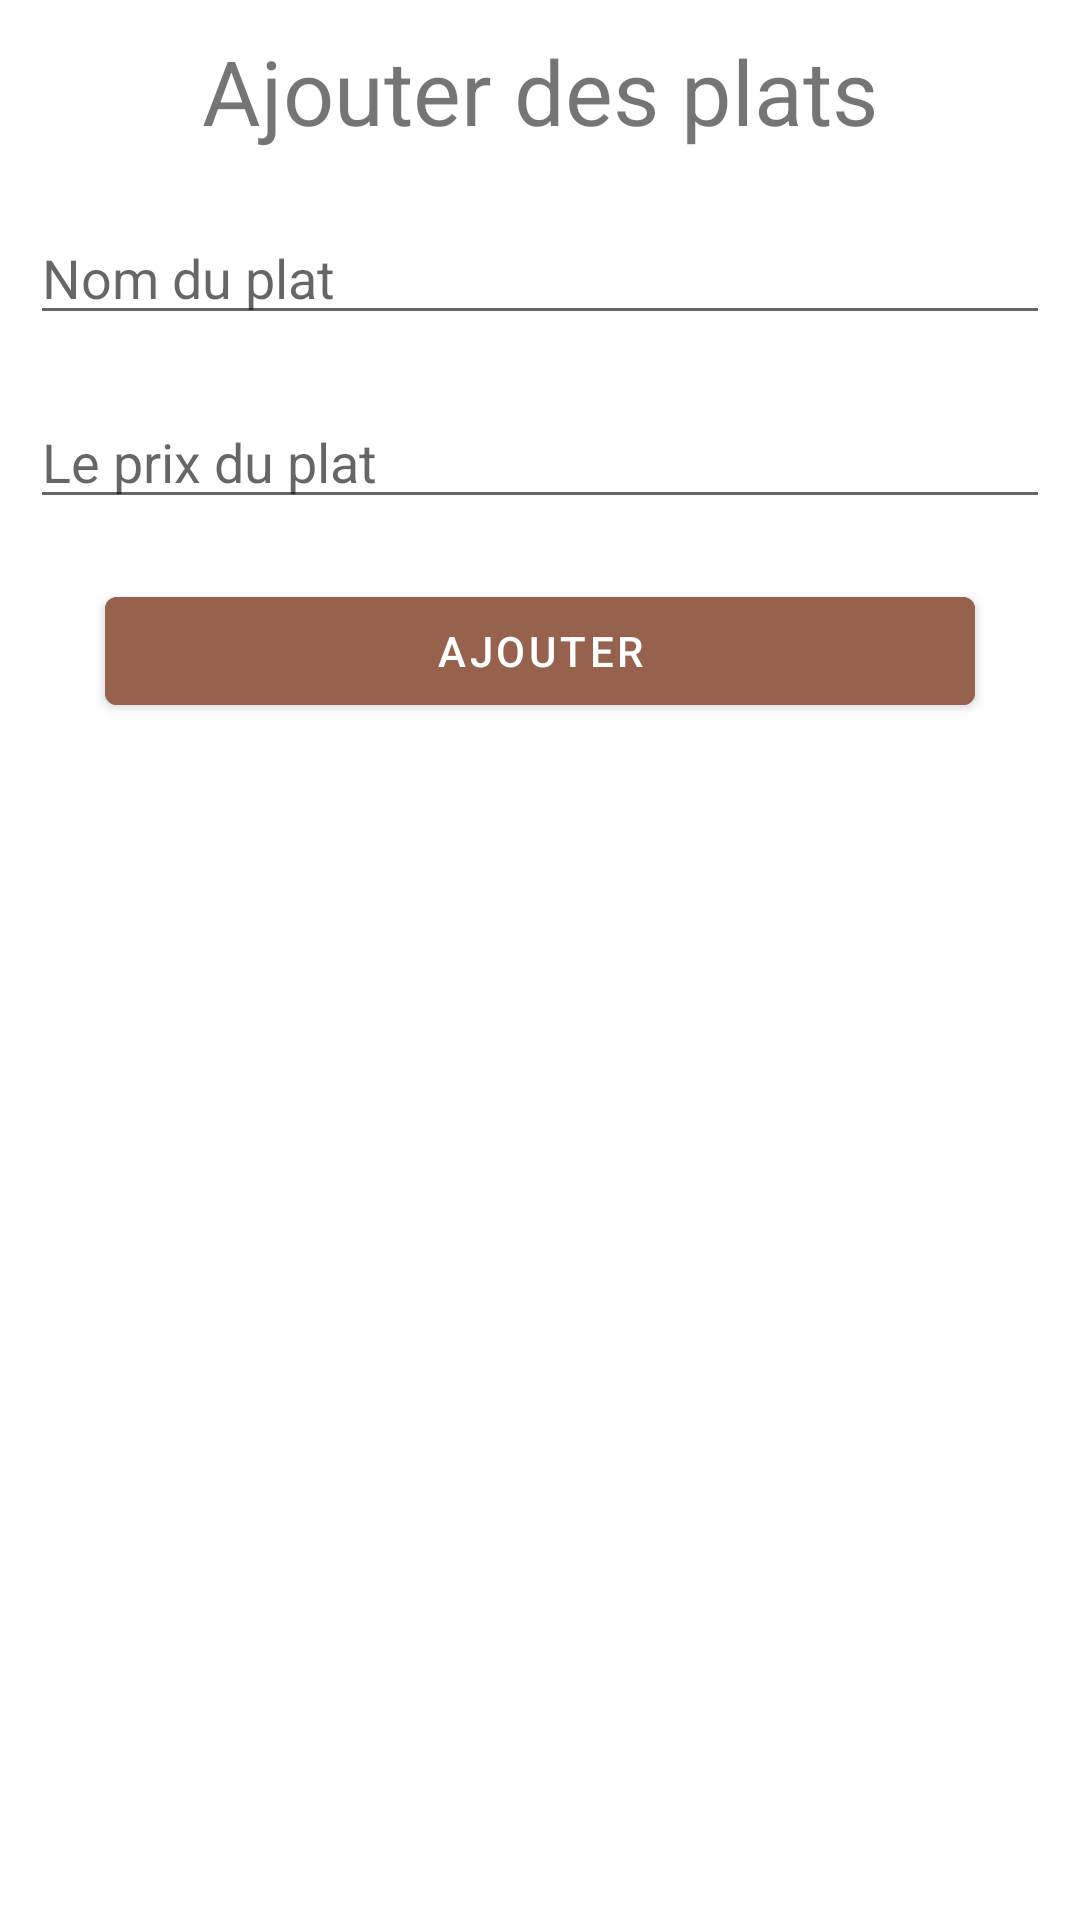

Layout XML and referenced resources for this Android screen:
<!-- AndroidManifest.xml: application theme Theme.MyFastFood -->
<!-- res/layout/fragment_recette.xml -->
<?xml version="1.0" encoding="utf-8"?>
<LinearLayout xmlns:android="http://schemas.android.com/apk/res/android"
    xmlns:tools="http://schemas.android.com/tools"
    android:layout_width="match_parent"
    android:layout_height="match_parent"
    android:orientation="vertical"
    android:padding="@dimen/dim_all"
    tools:context=".RecetteFragment">

    <TextView
        android:textSize="@dimen/dim_title"
        android:gravity="center"
        android:text="Ajouter des plats"
        android:inputType="textAutoComplete"
        android:layout_width="match_parent"
        android:layout_height="wrap_content"
        tools:ignore="spUsage"
        />


    <EditText
        android:id="@+id/txtPlat"
        android:layout_marginTop="@dimen/dim_top"
        android:hint="Nom du plat"
        android:inputType="textAutoComplete"
        android:layout_width="match_parent"
        android:layout_height="wrap_content"/>

    <EditText
        android:id="@+id/txtPrix"
        android:layout_marginTop="@dimen/dim_top"
        android:hint="Le prix du plat"
        android:inputType="number"
        android:layout_width="match_parent"
        android:layout_height="wrap_content"/>

    <Button
        android:id="@+id/btnAjouter"
        android:layout_marginTop="@dimen/dim_top"
        android:layout_marginStart="@dimen/dim_left"
        android:layout_marginEnd="@dimen/dim_right"
        android:text="Ajouter"
        android:layout_width="match_parent"
        android:layout_height="wrap_content"
        android:backgroundTint="@color/logo_color"/>


</LinearLayout>
<!-- resources referenced by this layout -->
<resources>
  <color name="logo_color">#96624d</color>
  <dimen name="dim_all">10dp</dimen>
  <dimen name="dim_left">25dp</dimen>
  <dimen name="dim_right">25dp</dimen>
  <dimen name="dim_title">30dp</dimen>
  <dimen name="dim_top">20dp</dimen>
  <style name="Theme.MyFastFood" parent="Theme.MaterialComponents.DayNight.DarkActionBar">
          
          <item name="colorPrimary">@color/purple_500</item>
          <item name="colorPrimaryVariant">@color/purple_700</item>
          <item name="colorOnPrimary">@color/white</item>
          
          <item name="colorSecondary">@color/teal_200</item>
          <item name="colorSecondaryVariant">@color/teal_700</item>
          <item name="colorOnSecondary">@color/black</item>
          
          <item name="android:statusBarColor" tools:targetApi="l">?attr/colorPrimaryVariant</item>
          
      </style>
  <color name="purple_500">#FF6200EE</color>
  <color name="purple_700">#FF3700B3</color>
  <color name="white">#FFFFFFFF</color>
  <color name="teal_200">#FF03DAC5</color>
  <color name="teal_700">#FF018786</color>
  <color name="black">#FF000000</color>
</resources>
